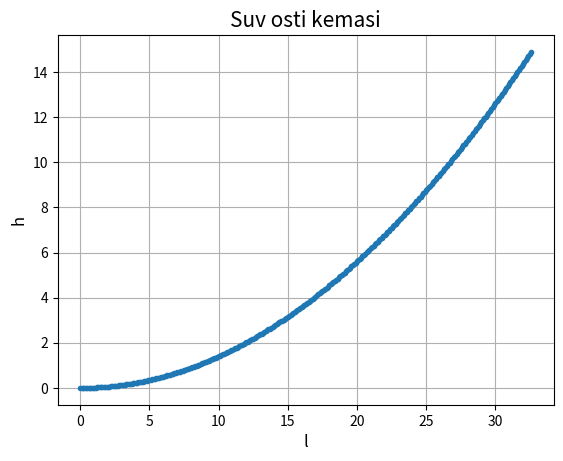

The script that saved this image:
import matplotlib.pyplot as plt
import math
p0=1000
p1=850
v=40/(3.6)
H=15
g=9.8
L=v*(p1*H/(g*(p0-p1)))**(1/2)
n=int(L/0.1)
h = [0.0 for j in range(n)]
l = [0.0 for j in range(n)]
for i in range(n):
    l[i] = i*0.1
for i in range(n):
    h[i] = g*(p0-p1)/(p1*v**2)*l[i]**2
print(f"L={L}, {n} ta qadamda bajarildi.")
plt.plot(l,h, '.-')
plt.title("Suv osti kemasi", fontsize=15)
plt.grid(True)
plt.xlabel("l", fontsize=12)
plt.ylabel('h', fontsize=12)
plt.show()
